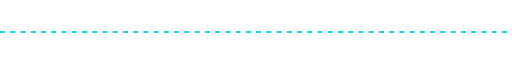
t = 0.00 s
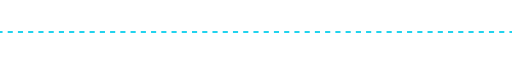
t = 0.25 s
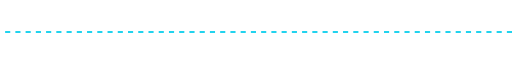
t = 0.50 s
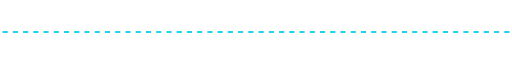
t = 0.75 s

The animated SVG that drew these frames (rendered in a browser with its animation timeline set to each time). Animation: 1 SMIL element (animate=1); one cycle of 1.00 s, repeats indefinitely.

<svg xmlns="http://www.w3.org/2000/svg" viewBox="0 0 1000 40" width="100%" height="40">
  <line x1="0" y1="20" x2="1000" y2="20" stroke="#22d3ee" stroke-width="4"
    stroke-dasharray="10 10">
    <animate attributeName="stroke-dashoffset" values="0;20" dur="1s" repeatCount="indefinite"/>
  </line>
</svg>
